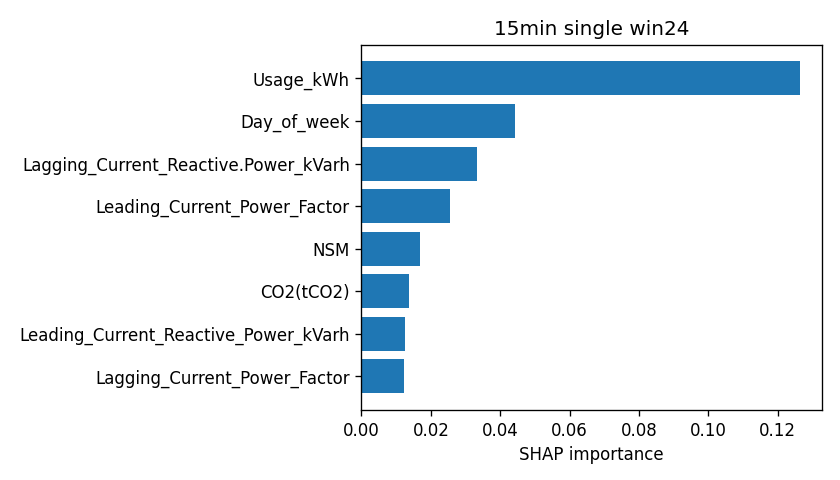

Values plotted in this chart, from the file beside it:
attr, value
Usage_kWh, 0.1264
Day_of_week, 0.04439
Lagging_Current_Reactive.Power_kVarh, 0.03326
Leading_Current_Power_Factor, 0.02562
NSM, 0.01692
CO2(tCO2), 0.01368
Leading_Current_Reactive_Power_kVarh, 0.0125
Lagging_Current_Power_Factor, 0.01226
WeekStatus, 0.01155
Load_Type, 0.001964
